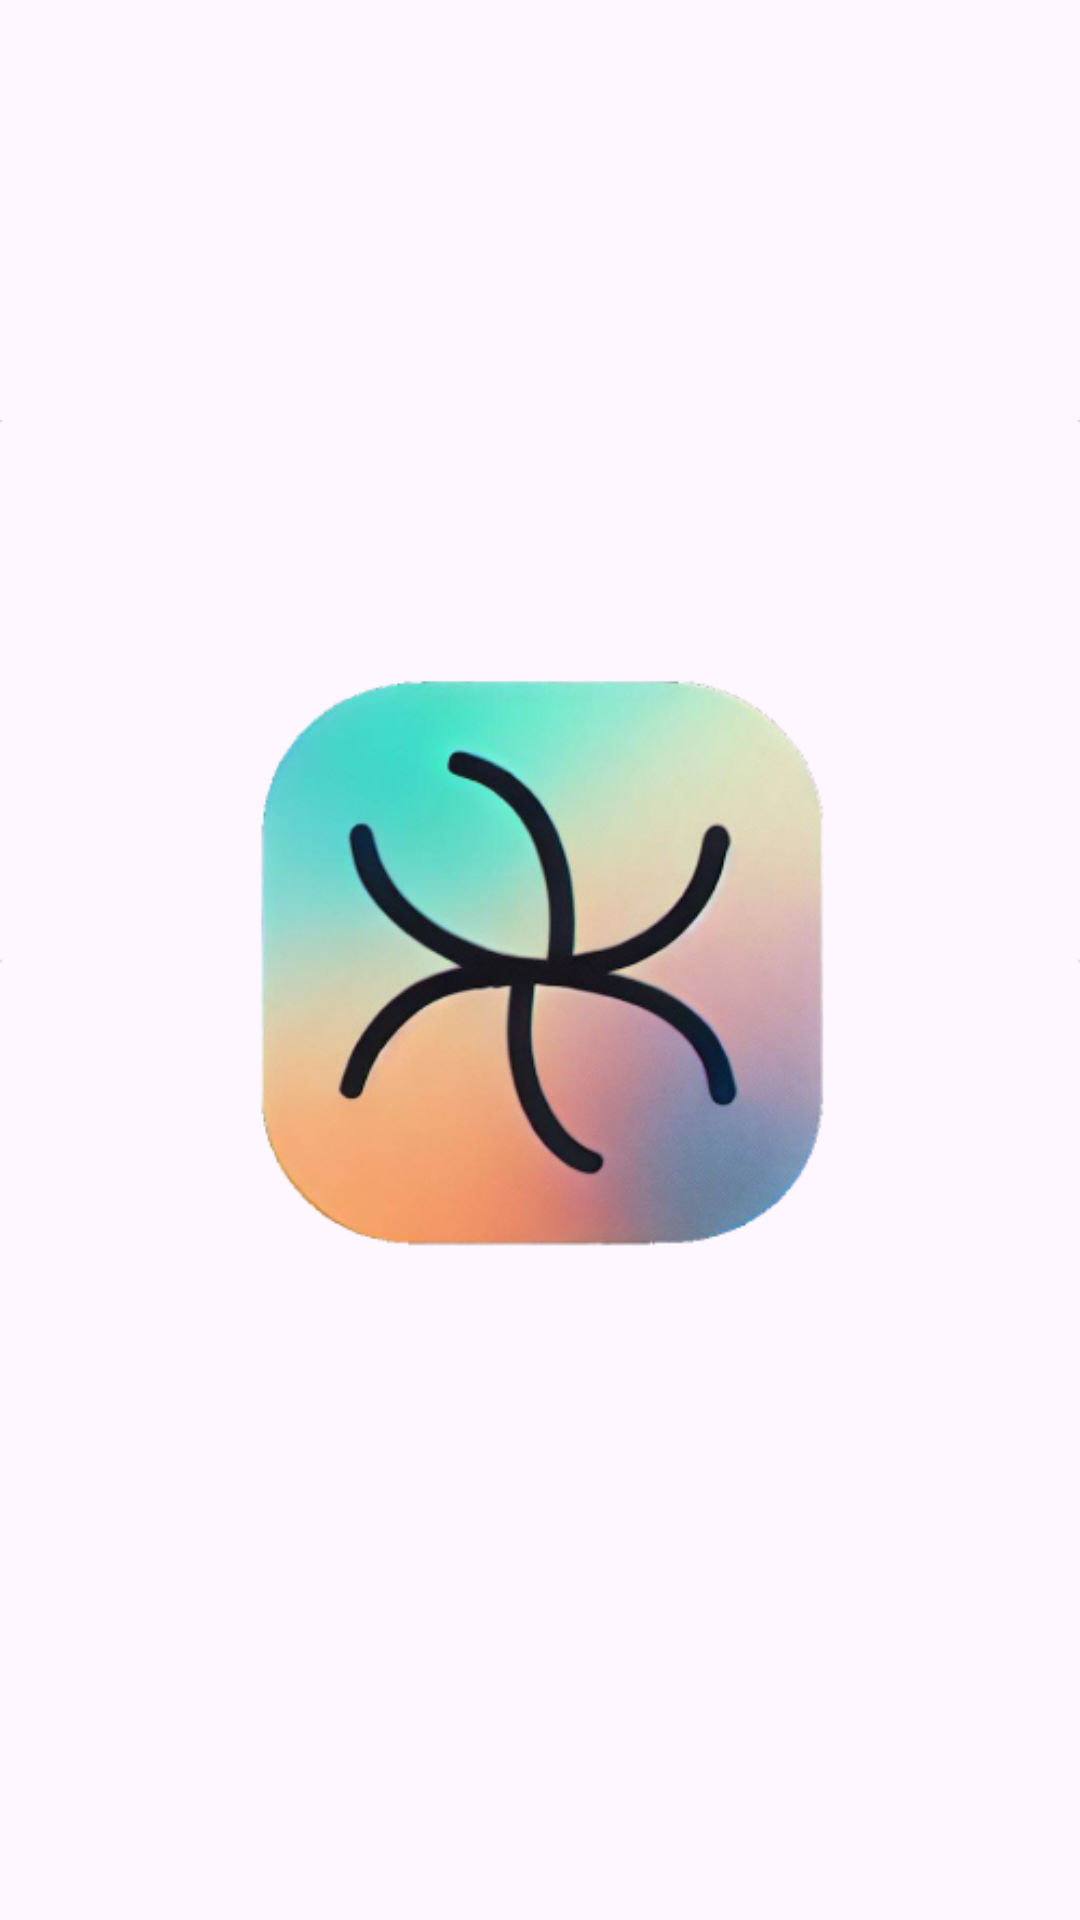

This screen was rendered from an Android layout file. Write that file and the resources it references.
<!-- AndroidManifest.xml: application theme Base.Theme.Splashy -->
<!-- res/layout/splash_screen.xml -->
<?xml version="1.0" encoding="utf-8"?>
<RelativeLayout xmlns:android="http://schemas.android.com/apk/res/android"
    xmlns:app="http://schemas.android.com/apk/res-auto"
    xmlns:tools="http://schemas.android.com/tools"
    android:layout_width="match_parent"
    android:layout_height="match_parent">

    <ImageView
        android:id="@+id/logo"
        android:layout_width="360dp"
        android:layout_height="360dp"
        android:layout_centerHorizontal="true"
        android:layout_centerVertical="true"
        android:contentDescription="logo"
        android:src="@drawable/logo" />


</RelativeLayout>
<!-- resources referenced by this layout -->
<resources>
  <!-- drawable logo: png bitmap (drawable, 139799 bytes) -->
  <style name="Base.Theme.Splashy" parent="Theme.Material3.DayNight.NoActionBar">
          
          
          <item name="android:windowSplashScreenBackground">@color/app_background</item>
          <item name="android:windowSplashScreenAnimatedIcon">@drawable/logo</item>
          <item name="android:windowSplashScreenAnimationDuration">6000</item>
          <item name="android:windowSplashScreenBehavior">icon_preferred</item>
      </style>
  <color name="app_background">#FFFFFF</color>
</resources>
